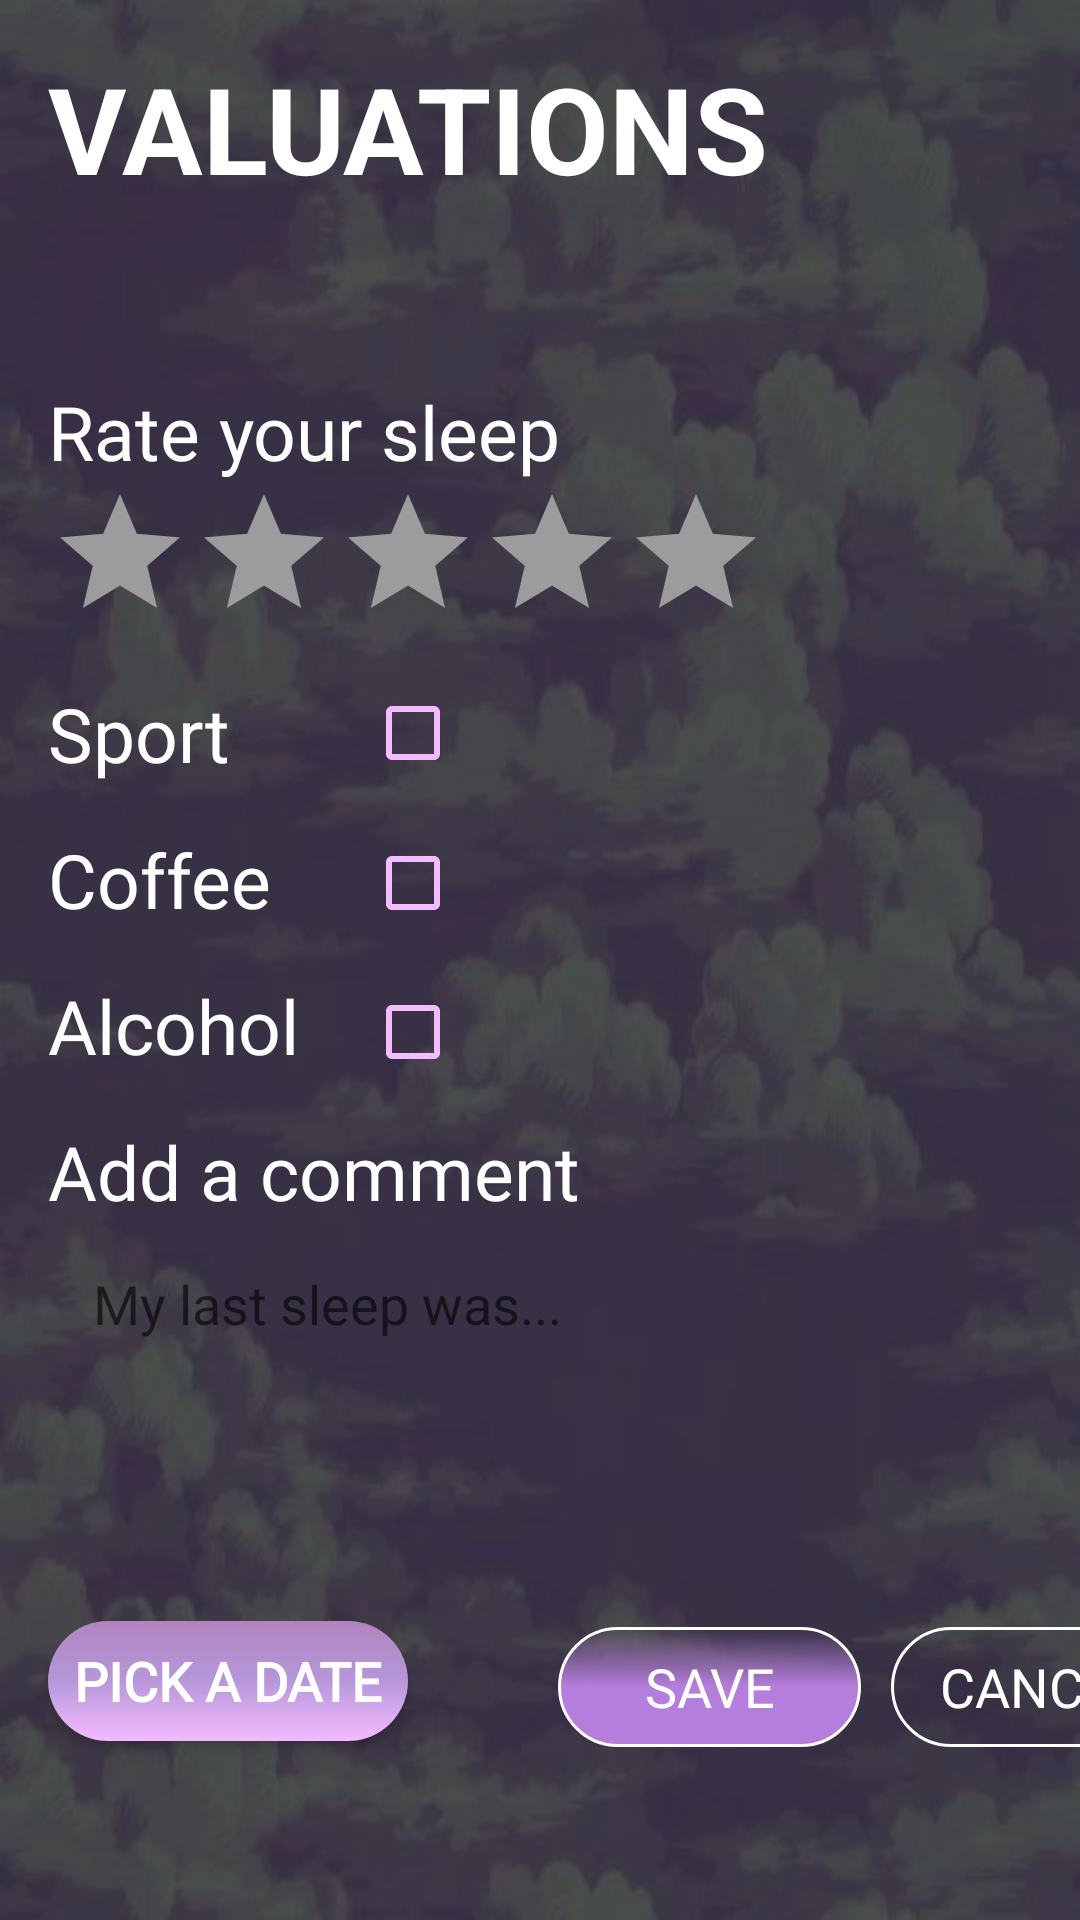

Reconstruct the res/layout file that produces this screen, plus the resources it refers to.
<!-- AndroidManifest.xml: application theme AppTheme -->
<!-- res/layout/activity_valuations.xml -->
<?xml version="1.0" encoding="utf-8"?>
<androidx.constraintlayout.widget.ConstraintLayout xmlns:android="http://schemas.android.com/apk/res/android"
    xmlns:app="http://schemas.android.com/apk/res-auto"
    xmlns:tools="http://schemas.android.com/tools"
    android:layout_width="match_parent"
    android:layout_height="match_parent"
    tools:context=".view.Valuations"
    android:background="@drawable/n2">


    <LinearLayout
        android:layout_width="match_parent"
        android:layout_height="match_parent"
        android:background="#a0000000"
        tools:layout_editor_absoluteX="0dp"
        tools:layout_editor_absoluteY="0dp"></LinearLayout>

    <TextView
        android:id="@+id/valuations"
        style="@style/Title"
        android:layout_width="250dp"
        android:layout_height="63dp"
        android:layout_marginStart="16dp"
        android:layout_marginTop="16dp"
        android:text="@string/valuations"
        android:textStyle="bold"
        android:textColor="#ffffff"
        android:textSize="40sp"
        app:layout_constraintStart_toStartOf="parent"
        app:layout_constraintTop_toTopOf="parent" />

    <TextView
        android:id="@+id/rate_your_sleep"
        android:layout_width="wrap_content"
        android:layout_height="wrap_content"
        android:layout_marginTop="48dp"
        android:fontFamily="@font/reef"
        android:textColor="#ffffff"
        android:text="@string/rate_your_sleep"
        android:textSize="25sp"
        app:layout_constraintStart_toStartOf="@+id/valuations"
        app:layout_constraintTop_toBottomOf="@+id/valuations" />

    <RatingBar
        android:id="@+id/ratingBar"
        android:layout_width="wrap_content"
        android:layout_height="wrap_content"
        android:progressTint="#f7ef8a"
        android:progressBackgroundTint="@color/gris"
        app:layout_constraintStart_toStartOf="@+id/rate_your_sleep"
        app:layout_constraintTop_toBottomOf="@+id/rate_your_sleep"
        tools:ignore="PrivateResource" />

    <TextView
        android:id="@+id/sport"
        android:layout_width="wrap_content"
        android:layout_height="wrap_content"
        android:layout_marginTop="10dp"
        android:fontFamily="@font/reef"
        android:textColor="#ffffff"
        android:text="@string/sport"
        android:textSize="25sp"
        app:layout_constraintStart_toStartOf="@+id/ratingBar"
        app:layout_constraintTop_toBottomOf="@+id/ratingBar" />

    <CheckBox
        android:id="@+id/checkBox_sport"
        android:layout_width="wrap_content"
        android:layout_height="wrap_content"
        android:buttonTint="#f4bbff"
        android:layout_marginStart="45dp"
        android:layout_marginBottom="1dp"
        app:layout_constraintBottom_toBottomOf="@+id/sport"
        app:layout_constraintStart_toEndOf="@+id/sport" />

    <TextView
        android:id="@+id/coffee"
        android:layout_width="wrap_content"
        android:layout_height="wrap_content"
        android:layout_marginTop="15dp"
        android:fontFamily="@font/reef"
        android:textColor="#ffffff"
        android:text="@string/coffee"
        android:textSize="25sp"
        app:layout_constraintStart_toStartOf="@+id/sport"
        app:layout_constraintTop_toBottomOf="@+id/sport" />

    <CheckBox
        android:id="@+id/checkBox_coffee"
        android:layout_width="wrap_content"
        android:layout_height="wrap_content"
        android:buttonTint="#f4bbff"
        android:layout_marginTop="18dp"
        app:layout_constraintStart_toStartOf="@+id/checkBox_sport"
        app:layout_constraintTop_toBottomOf="@+id/checkBox_sport" />

    <TextView
        android:id="@+id/alcohol"
        android:layout_width="wrap_content"
        android:layout_height="wrap_content"
        android:layout_marginTop="15dp"
        android:fontFamily="@font/reef"
        android:textColor="#ffffff"
        android:text="@string/alcohol"
        android:textSize="25sp"
        app:layout_constraintStart_toStartOf="@+id/coffee"
        app:layout_constraintTop_toBottomOf="@+id/coffee" />

    <CheckBox
        android:id="@+id/checkBox_alcohol"
        android:layout_width="wrap_content"
        android:layout_height="wrap_content"
        android:buttonTint="#f4bbff"
        android:layout_marginTop="18dp"
        app:layout_constraintStart_toStartOf="@+id/checkBox_coffee"
        app:layout_constraintTop_toBottomOf="@+id/coffee" />

    <TextView
        android:id="@+id/add_a_comment"
        android:layout_width="wrap_content"
        android:layout_height="wrap_content"
        android:layout_marginTop="15dp"
        android:fontFamily="@font/reef"
        android:textColor="#ffffff"
        android:text="@string/comments"
        android:textSize="25sp"
        app:layout_constraintStart_toStartOf="@+id/alcohol"
        app:layout_constraintTop_toBottomOf="@+id/alcohol" />

    <EditText
        android:id="@+id/text_comment"
        android:layout_width="305dp"
        android:layout_height="105dp"
        android:layout_marginTop="10dp"
        android:textCursorDrawable="@drawable/color_cursor"
        android:background="@drawable/comments_input"
        android:backgroundTint="#E3D4EA"
        android:foregroundTint="#F4F1F1"
        android:gravity="top"
        android:paddingTop="5dp"
        android:paddingLeft="15dp"
        android:hint="@string/comment_text"
        android:inputType="text"
        android:singleLine="false"
        app:layout_constraintStart_toStartOf="@+id/add_a_comment"
        app:layout_constraintTop_toBottomOf="@+id/add_a_comment" />

    <Button
        android:id="@+id/pickDate"
        android:layout_width="120dp"
        android:layout_height="40dp"
        android:layout_marginStart="16dp"
        android:layout_marginTop="18dp"
        android:fontFamily="@font/reef"
        android:background="@drawable/button_gradient_lavender"
        android:text="@string/date"
        android:textSize="18sp"
        android:textStyle="bold"
        android:textColor="#fff"
        app:layout_constraintStart_toStartOf="parent"
        app:layout_constraintTop_toBottomOf="@+id/text_comment"
        tools:ignore="MissingConstraints" />

    <Button
        android:id="@+id/saveButton"
        android:layout_width="101dp"
        android:layout_height="40dp"
        android:layout_marginStart="50dp"
        android:layout_marginTop="20dp"
        android:fontFamily="@font/reef"
        android:background="@drawable/button_gradient_stroke"
        android:text="@string/Save"
        android:textSize="18sp"
        android:textColor="@color/white"
        app:layout_constraintStart_toEndOf="@+id/pickDate"
        app:layout_constraintTop_toBottomOf="@+id/text_comment"
        tools:ignore="MissingConstraints" />

    <Button
        android:id="@+id/cancelButton"
        android:layout_width="101dp"
        android:layout_height="40dp"
        android:layout_marginStart="10dp"
        android:layout_marginTop="20dp"
        android:fontFamily="@font/reef"
        android:background="@drawable/input"
        android:text="@string/Cancel"
        android:textSize="18sp"
        android:textColor="#fff"
        app:layout_constraintStart_toEndOf="@+id/saveButton"
        app:layout_constraintTop_toBottomOf="@+id/text_comment" />

</androidx.constraintlayout.widget.ConstraintLayout>
<!-- resources referenced by this layout -->
<resources>
  <color name="gris">#9c9c9c</color>
  <!-- drawable button_gradient_lavender (drawable) -->
  <?xml version="1.0" encoding="utf-8"?>
  <shape android:shape="rectangle"
      xmlns:android="http://schemas.android.com/apk/res/android">
      <gradient
          android:startColor="#b284be"
          android:centerColor="#B697DA"
          android:endColor="#f4bbff"
          android:angle="270"/>
  
      <corners android:radius="50dp"/>
  
  </shape>
  <!-- drawable button_gradient_stroke (drawable) -->
  <?xml version="1.0" encoding="utf-8"?>
  <shape xmlns:android="http://schemas.android.com/apk/res/android">
      <gradient
          android:startColor="#00000000"
          android:centerColor="#b57edc"
          android:endColor="#b57edc"
          android:angle="270"/>
  
      <stroke
          android:color="@color/white"
          android:width="1dp"></stroke>
      <corners android:radius="50dp"></corners>
  </shape>
  <!-- drawable input (drawable) -->
  <?xml version="1.0" encoding="utf-8"?>
  <shape xmlns:android="http://schemas.android.com/apk/res/android">
  
      <stroke
          android:color="#fff"
          android:width="1dp"></stroke>
      <corners android:radius="50dp"></corners>
  </shape>
  <!-- drawable n2: jpg bitmap (drawable, 72321 bytes) -->
  <string name="Cancel">Cancel</string>
  <string name="Save">Save</string>
  <string name="alcohol">Alcohol</string>
  <string name="coffee">Coffee</string>
  <string name="comment_text">My last sleep was...</string>
  <string name="comments">Add a comment</string>
  <string name="date">Pick a date</string>
  <string name="rate_your_sleep">Rate your sleep</string>
  <string name="sport">Sport</string>
  <string name="valuations">VALUATIONS</string>
  <style name="Title" parent="AppTheme">
          <item name="android:textSize">35sp</item>
      </style>
  <style name="AppTheme" parent="Theme.AppCompat.Light.NoActionBar">
          
          <item name="colorPrimary">@color/colorPrimary</item>
          <item name="colorPrimaryDark">@color/colorPrimaryDark</item>
          <item name="colorAccent">@color/colorAccent</item>
      </style>
  <color name="colorPrimary">#C62F00FF</color>
  <color name="colorPrimaryDark">#3700B3</color>
  <color name="colorAccent">#FF9800</color>
  <!-- not gathered from this repository: default colours our renderer supplied (Android Studio template values) -->
  <color name="white">#FFFFFFFF</color>
</resources>
